The GitHub repository jorgeruuiz/B1---Artificial-Intelligence contains a labelled image folder "augcxr-dataset" with 2 categories: normal, pneumonia. Examples follow, each with its label.

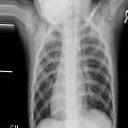
Label: pneumonia

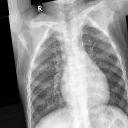
Label: normal

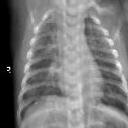
Label: pneumonia

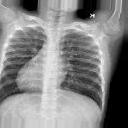
Label: normal

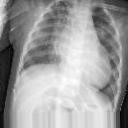
Label: pneumonia

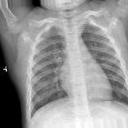
Label: normal
